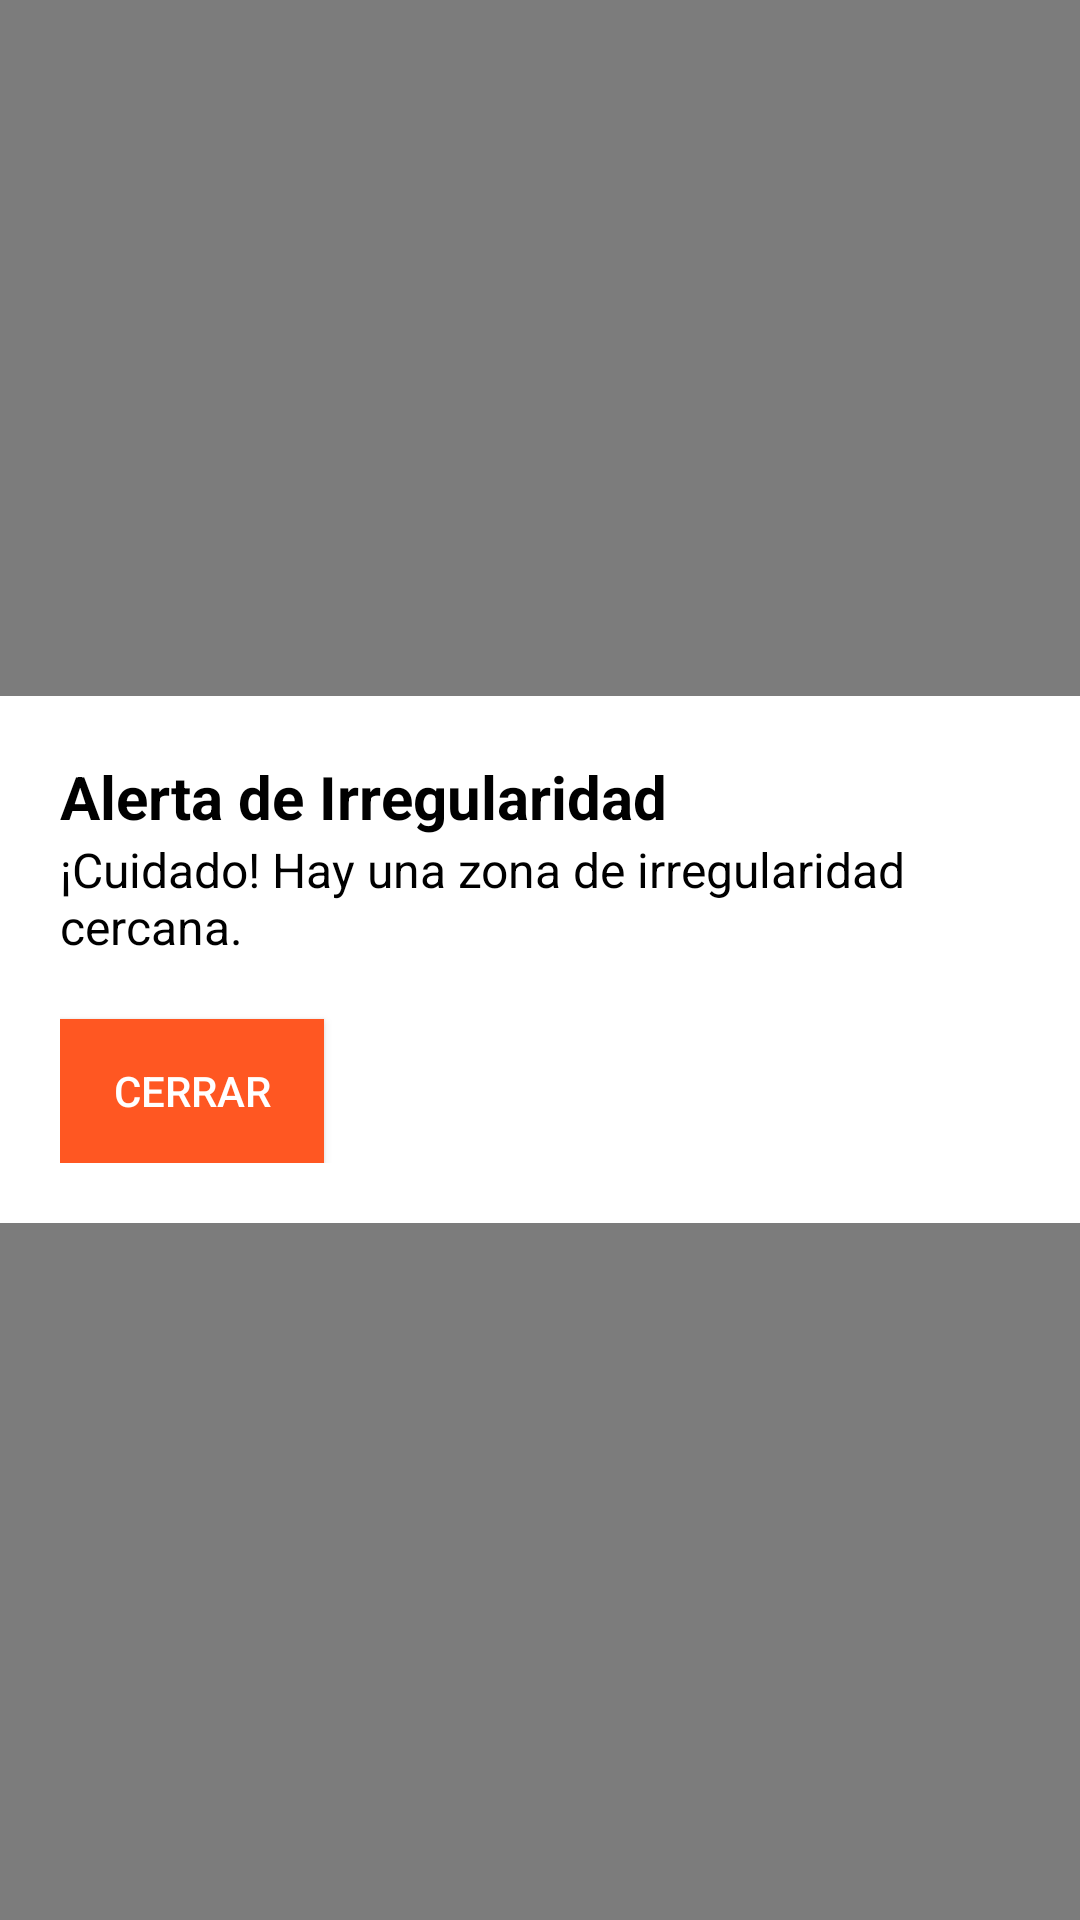

Reconstruct the res/layout file that produces this screen, plus the resources it refers to.
<!-- AndroidManifest.xml: application theme Theme.zoneTracker -->
<!-- res/layout/activity_popup.xml -->
<?xml version="1.0" encoding="utf-8"?>
<RelativeLayout xmlns:android="http://schemas.android.com/apk/res/android"
    android:layout_width="match_parent"
    android:layout_height="match_parent"
    android:background="#80000000"
    android:gravity="center">

    <LinearLayout
        android:layout_width="wrap_content"
        android:layout_height="wrap_content"
        android:orientation="vertical"
        android:background="#FFFFFF"
        android:padding="20dp">

        <TextView
        android:id="@+id/title_text"
        android:layout_width="wrap_content"
        android:layout_height="wrap_content"
        android:text="Alerta de Irregularidad"
        android:textColor="#000000"
            android:textSize="20sp"
            android:textStyle="bold" />

        <TextView
        android:id="@+id/message_text"
        android:layout_width="wrap_content"
        android:layout_height="wrap_content"
        android:text="¡Cuidado! Hay una zona de irregularidad cercana."
        android:textColor="#000000"
        android:textSize="16sp" />

        <Button
        android:id="@+id/close_button"
        android:layout_width="wrap_content"
        android:layout_height="wrap_content"
        android:text="Cerrar"
        android:textColor="#FFFFFF"
            android:background="#FF5722"
            android:layout_marginTop="20dp" />
    </LinearLayout>
</RelativeLayout>
<!-- resources referenced by this layout -->
<resources>
  <style name="Theme.zoneTracker" parent="android:Theme.Material.Light.NoActionBar" />
</resources>
